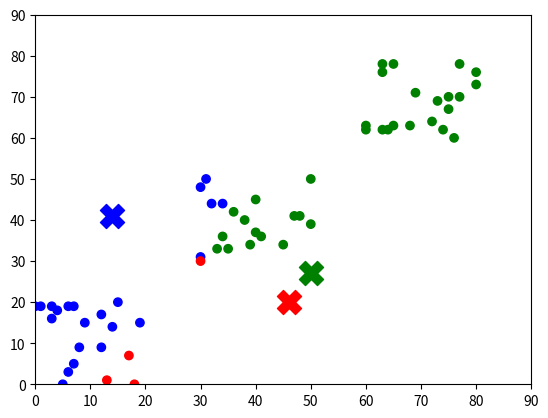
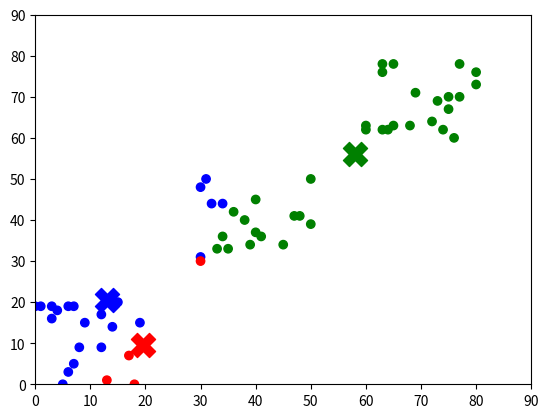
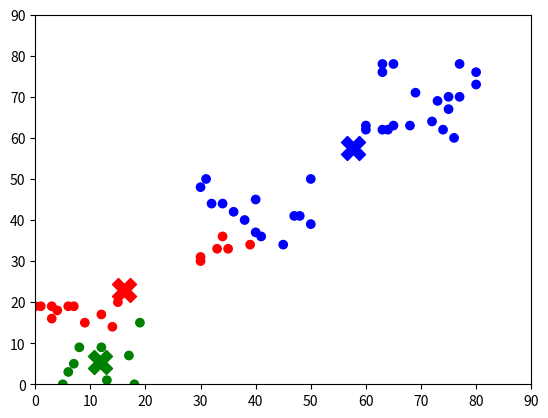
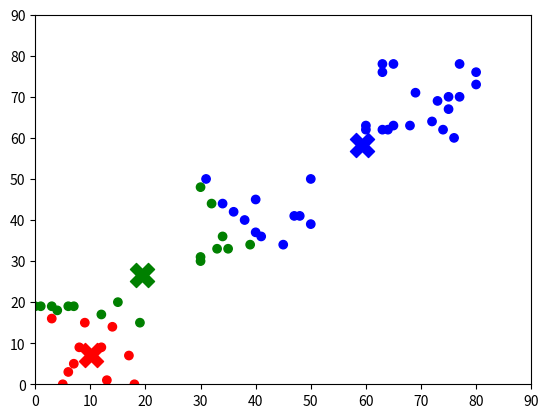
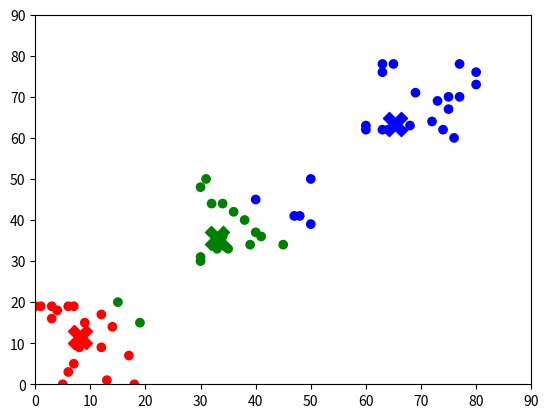
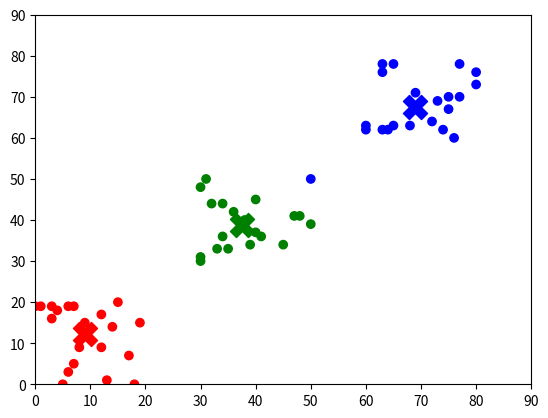
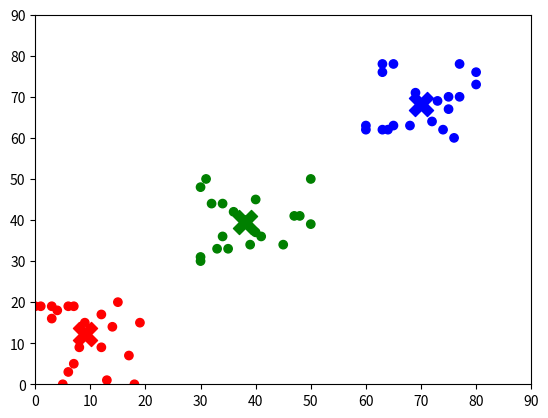

These figures' Python source, in order:
import numpy as np
import pandas as pd
import matplotlib.pyplot as plt

'''
Seteamos una semilla.
'''
np.random.seed(0)

'''
Número de puntos por cluster a generar.
'''
N = 20

'''
Número de clusters a buscar.
'''
k = 3

'''
Criterio de detención. Si los clusters se mueven una distancia menor que delta
en una iteración, parar.
'''
delta = 0.5

'''
Pausa entre iteraciones.
'''
pausa = 1

'''
Generamos datos de modo que existan clusters.
'''
x1 = [np.random.randint(0, 21) for p in range(N)]
y1 = [np.random.randint(0, 21) for p in range(N)]

x2 = [np.random.randint(30, 51) for p in range(N)]
y2 = [np.random.randint(30, 51) for p in range(N)]

x3 = [np.random.randint(60, 81) for p in range(N)]
y3 = [np.random.randint(60, 81) for p in range(N)]

'''
Coordenadas de los puntos.
'''
x = x1+x2+x3
y = y1+y2+y3

'''
Diccionario de puntos.
'''
points = {p: (x[p], y[p]) for p in range(len(x))}

'''
Clusters.
'''
clusters = {c: (np.random.randint(0,81), np.random.randint(0, 81))
            for c in range(k)}

'''
Función que retorna la distancia euclidiana entre dos puntos.
'''
def distance(x1, y1, x2, y2):
    return np.sqrt((x1-x2)**2 + (y1-y2)**2)

'''
Función que retorna un diccionario de distancias entre puntos y clusters.
'''
def distance_to_clusters(points, clusters):
    dicc = {}
    for p in points:
        x1, y1 = points[p]
        dicc[p] = {}
        for c in clusters:
            x2, y2 = clusters[c]
            dicc[p][c] = distance(x1, y1, x2, y2)
    return dicc

'''
Función que retorna, para cada punto, el cluster más cercano, junto con la
distancia desde el punto hasta él.
'''
def assign_to_cluster(points, clusters):
    distances = distance_to_clusters(points, clusters)
    assignments = {}
    for p in points:
        l = list(distances[p].values())
        d = min(l)
        c = l.index(d)
        assignments[p] = c
    return assignments

'''
Función que retorna un diccionario cuyas keys son los clusters y sus values son
una lista con los puntos que le corresponden.
'''
def belongs_to_cluster(assignments):
    cls = {}
    for p in assignments:
        c = assignments[p]
        try:
            cls[c].append(p)
        except KeyError:
            cls[c] = []
            cls[c].append(p)
    return cls

'''
Función que calcula la nueva posición de un cluster, según los puntos que le
corresponden, y retorna un diccionario con las nuevas posiciones.
'''
def refresh_clusters(points, belongings):
    new_clusters = {}
    for cl in belongings:
        suma_x, suma_y = 0, 0
        for p in belongings[cl]:
            x, y = points[p]
            suma_x += x
            suma_y += y
        new_x, new_y = suma_x/len(belongings[cl]), suma_y/len(belongings[cl])
        new_clusters[cl] = (new_x, new_y)
    return new_clusters

'''
Función que plotea los puntos, junto con su cluster correspondiente.
'''
def cluster_plot(points, clusters, assignments, pausa):
    x, y = [], []
    for u, v in points.values():
        x.append(u)
        y.append(v)

    colours = {0: 'red', 1: 'green', 2: 'blue'}
    colour_assignments = [colours[c] for c in assignments.values()]

    fig, ax = plt.subplots(1, 1)

    plt.xlim(0, 90)
    plt.ylim(0, 90)

    ax.scatter(x, y, c=colour_assignments)
    for c in clusters:
        ax.scatter(clusters[c][0], clusters[c][1],
                    c=colours[c], marker='X', s=300)

    plt.draw()
    plt.pause(pausa)
    plt.close()

    fig.delaxes(ax)

    """

    plt.scatter(x, y, c=colour_assignments)

    for c in clusters:
        plt.scatter(clusters[c][0], clusters[c][1],
                    c=colours[c], marker='X', s=300)

    plt.show()
    
    """

'''
Función que lleva a cabo una iteración.
'''
def iterate(points, clusters, plot=True):
    assignments = assign_to_cluster(points, clusters)
    belongings = belongs_to_cluster(assignments)
    new_clusters = refresh_clusters(points, belongings)

    if plot:
        cluster_plot(points, new_clusters, assignments, pausa)
    else:
        print(new_clusters)

    return new_clusters


#clusters = {0: (10, 10), 1: (40, 40), 2: (70, 70)}

assignments = assign_to_cluster(points, clusters)
belongings = belongs_to_cluster(assignments)
cluster_plot(points, clusters, assignments, pausa)

while True:
    old_clusters = clusters
    clusters = iterate(points, old_clusters)
    if old_clusters == clusters:
        print('Done')
        break
